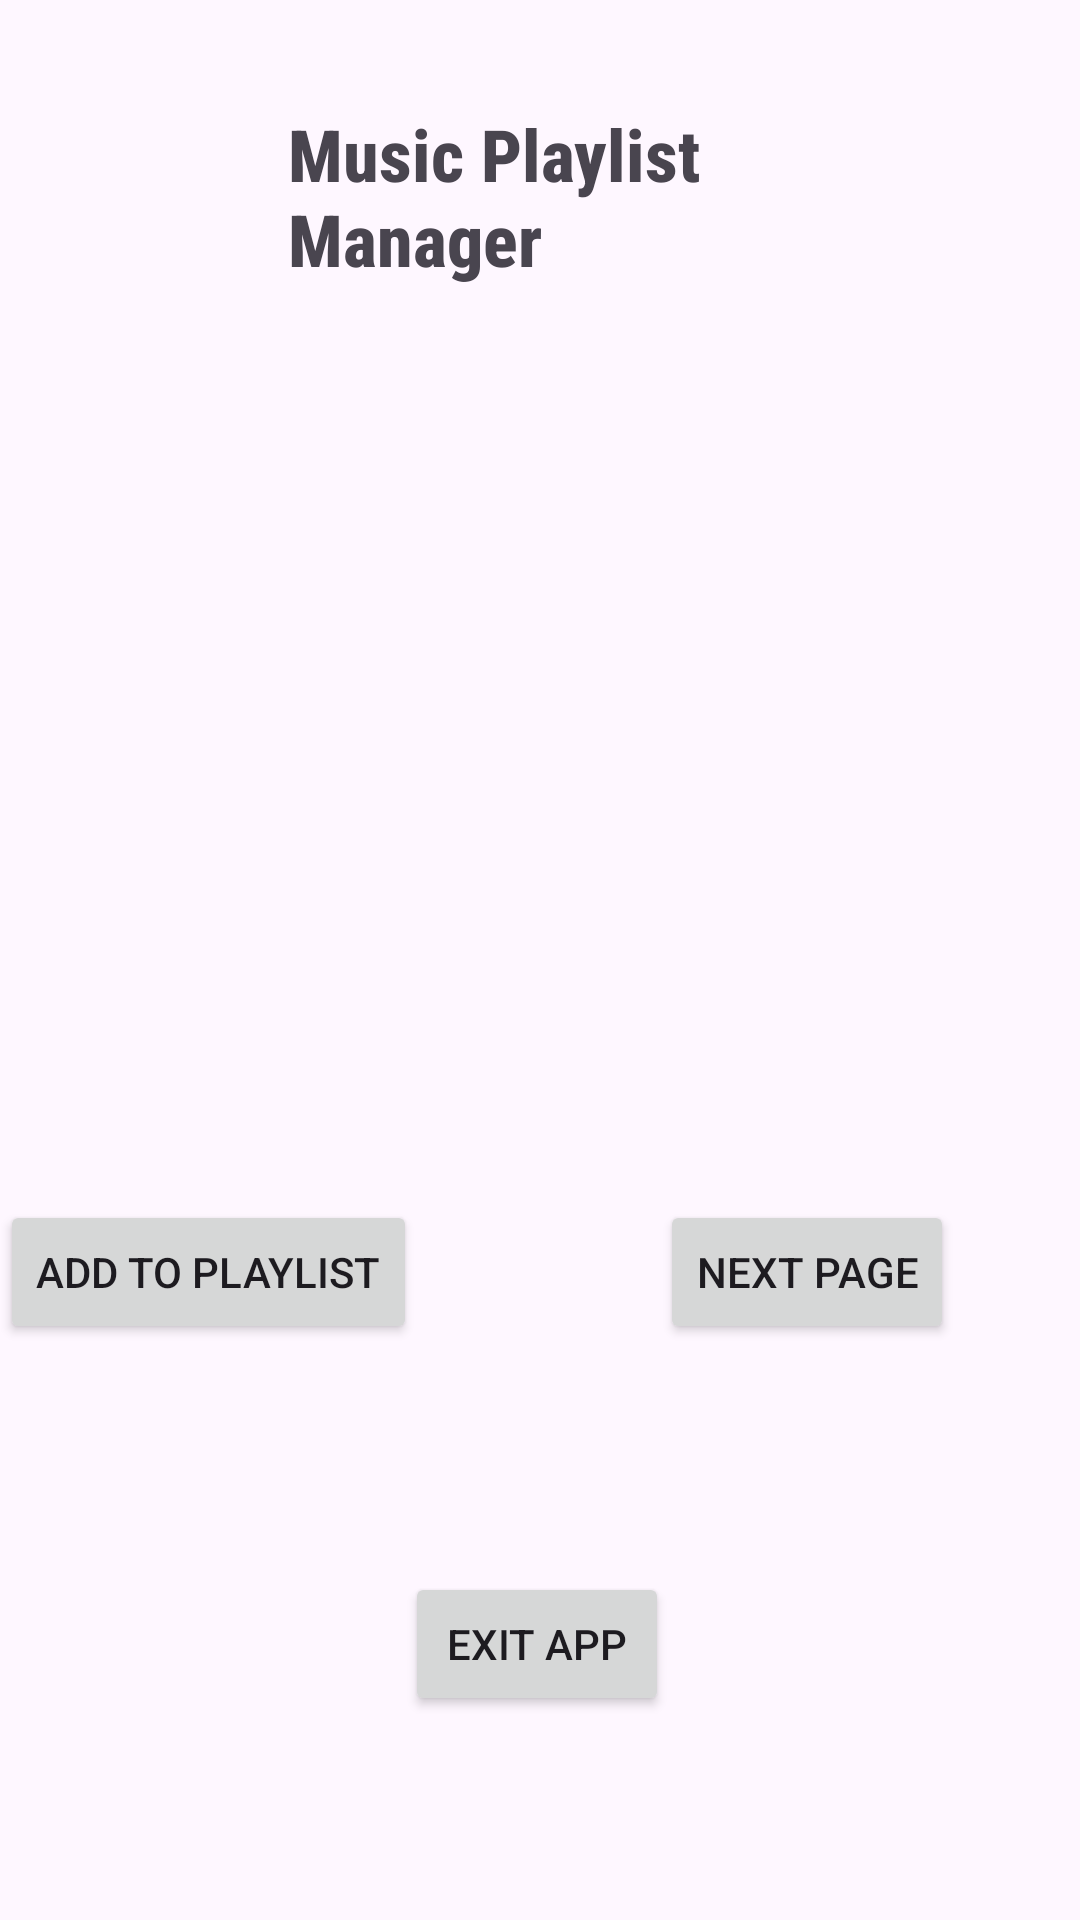

Here is an Android app screen rendered from its layout file. Give the layout XML and the strings, colors and styles it references.
<!-- AndroidManifest.xml: application theme Theme.PRACTICUMEXAM -->
<!-- res/layout/activity_main.xml -->
<?xml version="1.0" encoding="utf-8"?>
<androidx.constraintlayout.widget.ConstraintLayout xmlns:android="http://schemas.android.com/apk/res/android"
    xmlns:app="http://schemas.android.com/apk/res-auto"
    xmlns:tools="http://schemas.android.com/tools"
    android:layout_width="match_parent"
    android:layout_height="match_parent"
    android:background="@drawable/img"
    tools:context=".MainActivity">

    <Button
        android:id="@+id/enterButton"
        android:layout_width="wrap_content"
        android:layout_height="wrap_content"
        android:layout_marginStart="17dp"
        android:layout_marginEnd="98dp"
        android:layout_marginBottom="76dp"
        android:text="Add to Playlist"
        app:layout_constraintBottom_toTopOf="@+id/exitAppButton"
        app:layout_constraintEnd_toStartOf="@+id/clickButton"
        app:layout_constraintStart_toStartOf="parent" />

    <Button
        android:id="@+id/clickButton"
        android:layout_width="wrap_content"
        android:layout_height="wrap_content"
        android:layout_marginEnd="42dp"
        android:layout_marginBottom="192dp"
        android:text="Next Page"
        app:layout_constraintBottom_toBottomOf="parent"
        app:layout_constraintEnd_toEndOf="parent" />

    <Button
        android:id="@+id/exitAppButton"
        android:layout_width="wrap_content"
        android:layout_height="wrap_content"
        android:layout_marginStart="154dp"
        android:layout_marginEnd="156dp"
        android:layout_marginBottom="68dp"
        android:text="Exit App"
        app:layout_constraintBottom_toBottomOf="parent"
        app:layout_constraintEnd_toEndOf="parent"
        app:layout_constraintStart_toStartOf="parent" />

    <TextView
        android:id="@+id/textView2"
        android:layout_width="219dp"
        android:layout_height="78dp"
        android:layout_marginStart="96dp"
        android:layout_marginTop="35dp"
        android:layout_marginEnd="96dp"
        android:fontFamily="sans-serif-condensed-medium"
        android:text="Music Playlist Manager"
        android:textSize="24sp"
        android:textStyle="bold"
        app:layout_constraintEnd_toEndOf="parent"
        app:layout_constraintHorizontal_bias="0.0"
        app:layout_constraintStart_toStartOf="parent"
        app:layout_constraintTop_toTopOf="parent" />

</androidx.constraintlayout.widget.ConstraintLayout>
<!-- resources referenced by this layout -->
<resources>
  <style name="Theme.PRACTICUMEXAM" parent="Base.Theme.PRACTICUMEXAM" />
  <style name="Base.Theme.PRACTICUMEXAM" parent="Theme.Material3.DayNight.NoActionBar">
          
          
      </style>
</resources>
